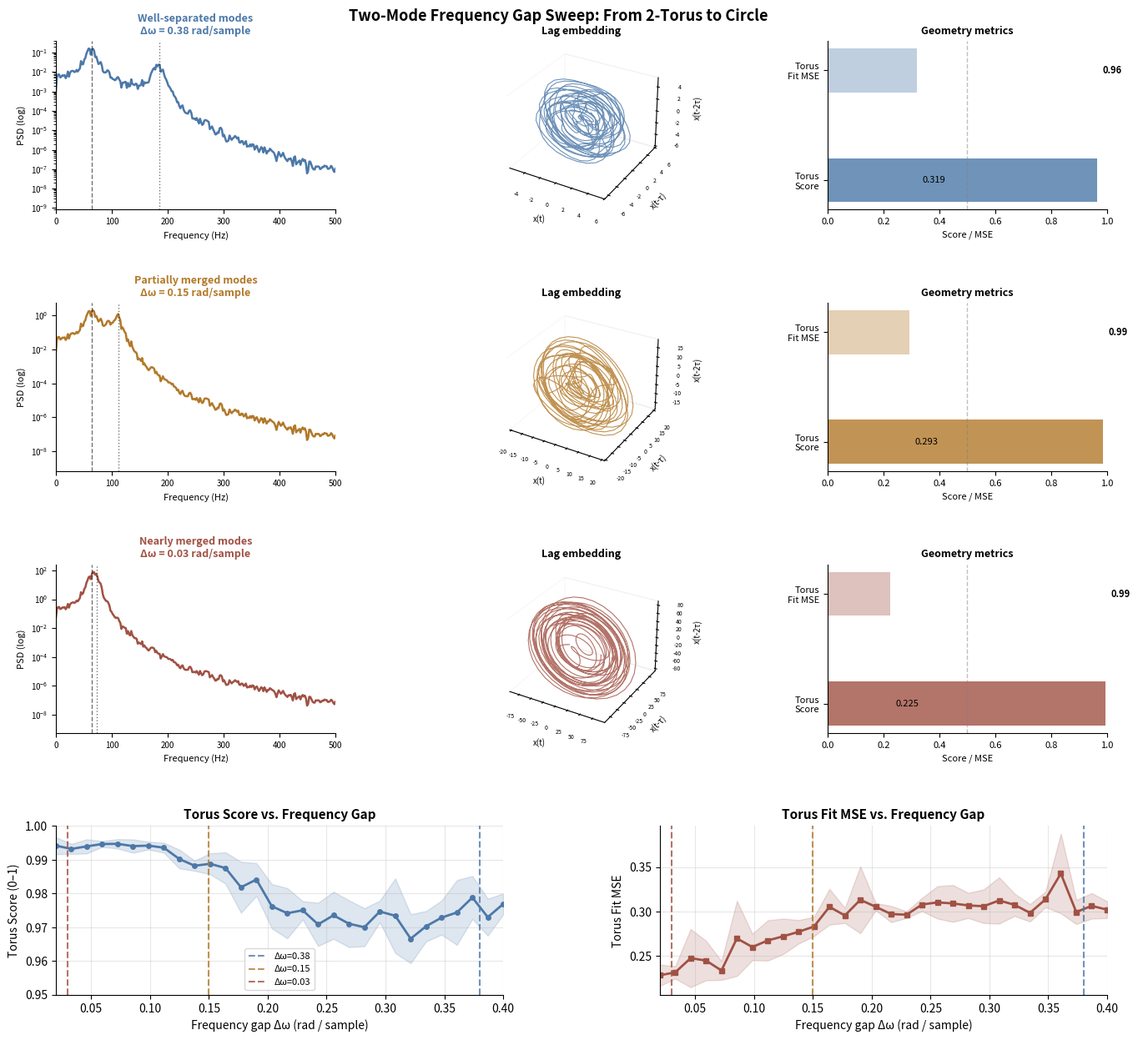

Generate this figure with matplotlib:
import numpy as np
import matplotlib.pyplot as plt
import matplotlib.gridspec as gridspec
from mpl_toolkits.mplot3d import Axes3D
from scipy.signal import welch

np.random.seed(42)
%matplotlib inline

def make_ar4_coeffs(omega1, omega2, r=0.98):
    """AR(4) from two conjugate pole pairs at frequencies omega1, omega2."""
    a1 = np.array([1, -2 * r * np.cos(omega1), r**2])
    a2 = np.array([1, -2 * r * np.cos(omega2), r**2])
    poly = np.convolve(a1, a2)
    return -poly[1:]


def simulate_ar(phi, N=6000, sigma=0.03):
    p = len(phi)
    x = np.zeros(N)
    x[:p] = np.random.randn(p) * 0.1
    for t in range(p, N):
        x[t] = np.dot(phi, x[t - p:t][::-1]) + sigma * np.random.randn()
    return x


def lag_embed_3d(x, tau):
    """3D lag embedding: [x(t), x(t-tau), x(t-2tau)]."""
    N = len(x)
    M = N - 2 * tau
    return np.column_stack([x[2 * tau:], x[tau:tau + M], x[:M]])


def fit_torus(emb):
    """
    Fit a torus to 3D point cloud.
    Torus centered at origin in xy-plane.
    """
    pts = emb - emb.mean(axis=0)
    scale = np.std(pts) + 1e-8
    pts /= scale

    xy = np.sqrt(pts[:, 0]**2 + pts[:, 1]**2)
    z = pts[:, 2]

    R_vals = np.linspace(0.1, 2.5, 400)
    best_R, best_mse = 1.0, np.inf

    for R in R_vals:
        d = np.sqrt((xy - R)**2 + z**2)
        r = d.mean()
        mse = np.mean((d - r)**2)
        if mse < best_mse:
            best_mse = mse
            best_R = R

    d_best = np.sqrt((xy - best_R)**2 + z**2)
    r_best = d_best.mean()
    torus_score = float(np.mean(np.abs(d_best - r_best) < r_best))
    return torus_score, best_mse

omega_base = 0.20
tau = 6

N = 6000
sigma = 0.03
n_gaps = 30
n_rep = 6

delta_omegas = np.linspace(0.02, 0.40, n_gaps)

all_scores = np.zeros((n_rep, n_gaps))
all_mse = np.zeros((n_rep, n_gaps))

print("Running sweep for summary curve ...")
for j, dw in enumerate(delta_omegas):
    for rep in range(n_rep):
        np.random.seed(rep * 200 + j)
        phi = make_ar4_coeffs(omega_base, omega_base + dw)
        x = simulate_ar(phi, N=N, sigma=sigma)
        emb = lag_embed_3d(x, tau)
        ts, mse = fit_torus(emb)
        all_scores[rep, j] = ts
        all_mse[rep, j] = mse

mean_s = all_scores.mean(0)
std_s = all_scores.std(0)
mean_m = all_mse.mean(0)
std_m = all_mse.std(0)

print("Done.")

cases = [
    dict(dw=0.38, label="Well-separated modes",   color="#4C78A8"),
    dict(dw=0.15, label="Partially merged modes", color="#B2792A"),
    dict(dw=0.03, label="Nearly merged modes",    color="#A05144"),
]

for c in cases:
    np.random.seed(7)
    phi = make_ar4_coeffs(omega_base, omega_base + c["dw"])
    x = simulate_ar(phi, N=N, sigma=sigma)
    emb = lag_embed_3d(x, tau)
    ts, ms = fit_torus(emb)
    c["x"] = x
    c["emb"] = emb
    c["ts"] = ts
    c["ms"] = ms
    print(f"Δω={c['dw']:.2f}  torus_score={ts:.3f}  mse={ms:.4f}")

fig = plt.figure(figsize=(14, 13))
fig.patch.set_facecolor("white")

outer = gridspec.GridSpec(
    4, 1, figure=fig,
    hspace=0.55,
    top=0.94, bottom=0.06,
    left=0.07, right=0.97
)

top_gs = gridspec.GridSpecFromSubplotSpec(
    3, 3, subplot_spec=outer[0:3],
    hspace=0.55, wspace=0.38
)

bottom_gs = gridspec.GridSpecFromSubplotSpec(
    1, 2, subplot_spec=outer[3],
    wspace=0.35
)

fs = 2000

for row, c in enumerate(cases):
    dw = c["dw"]
    color = c["color"]
    x = c["x"]
    emb = c["emb"]

    # ── col 0 : power spectrum ────────────────────────────────────────────
    ax_psd = fig.add_subplot(top_gs[row, 0])
    f_hz, Pxx = welch(x, fs=fs, nperseg=1024)

    f1_hz = omega_base / (2 * np.pi) * fs
    f2_hz = (omega_base + dw) / (2 * np.pi) * fs

    ax_psd.semilogy(f_hz, Pxx, color=color, lw=1.8)
    ax_psd.axvline(f1_hz, color="k", lw=1.0, ls="--", alpha=0.55)
    ax_psd.axvline(f2_hz, color="k", lw=1.0, ls=":", alpha=0.55)

    ax_psd.set_xlim(0, fs * 0.25)
    ax_psd.set_xlabel("Frequency (Hz)", fontsize=8)
    ax_psd.set_ylabel("PSD (log)", fontsize=8)
    ax_psd.set_title(
        c["label"] + f"\nΔω = {dw:.2f} rad/sample",
        fontsize=9, fontweight="bold", color=color
    )
    ax_psd.tick_params(labelsize=7)
    ax_psd.spines["top"].set_visible(False)
    ax_psd.spines["right"].set_visible(False)

    # ── col 1 : 3D lag embedding ──────────────────────────────────────────
    ax3d = fig.add_subplot(top_gs[row, 1], projection="3d")
    n_plot = 800
    e = emb[:n_plot]

    ax3d.plot(
        e[:, 0], e[:, 1], e[:, 2],
        "-", lw=0.8, alpha=0.80, color=color
    )

    ax3d.set_xlabel("x(t)", fontsize=7, labelpad=1)
    ax3d.set_ylabel("x(t-τ)", fontsize=7, labelpad=1)
    ax3d.set_zlabel("x(t-2τ)", fontsize=7, labelpad=1)
    ax3d.tick_params(labelsize=5)
    ax3d.set_title("Lag embedding", fontsize=9, fontweight="bold")
    ax3d.grid(False)

    ax3d.xaxis.pane.fill = False
    ax3d.yaxis.pane.fill = False
    ax3d.zaxis.pane.fill = False

    # ── col 2 : geometry metrics ──────────────────────────────────────────
    ax_bar = fig.add_subplot(top_gs[row, 2])

    ax_bar.barh(
        ["Torus\nScore"], [c["ts"]],
        color=color, alpha=0.80, height=0.4
    )
    ax_bar.barh(
        ["Torus\nFit MSE"], [c["ms"]],
        color=color, alpha=0.35, height=0.4
    )

    ax_bar.set_xlim(0, 1.0)
    ax_bar.axvline(0.5, color="gray", lw=1.0, ls="--", alpha=0.5)
    ax_bar.set_xlabel("Score / MSE", fontsize=8)
    ax_bar.set_title("Geometry metrics", fontsize=9, fontweight="bold")
    ax_bar.tick_params(labelsize=8)

    ax_bar.text(c["ts"] + 0.02, 1.0, f"{c['ts']:.2f}",
                va="center", fontsize=8, fontweight="bold")
    ax_bar.text(c["ms"] + 0.02, 0.0, f"{c['ms']:.3f}",
                va="center", fontsize=8)

    ax_bar.spines["top"].set_visible(False)
    ax_bar.spines["right"].set_visible(False)

# ── bottom left : Torus Score vs Δω ──────────────────────────────────────────
ax_sum1 = fig.add_subplot(bottom_gs[0, 0])

ax_sum1.fill_between(
    delta_omegas, mean_s - std_s, mean_s + std_s,
    alpha=0.18, color="#4C78A8"
)
ax_sum1.plot(delta_omegas, mean_s, "o-", color="#4C78A8", lw=2.0, ms=4)

for c in cases:
    ax_sum1.axvline(
        c["dw"], color=c["color"], lw=1.5, ls="--", alpha=0.8,
        label=f"Δω={c['dw']:.2f}"
    )

ax_sum1.set_xlabel("Frequency gap Δω (rad / sample)", fontsize=10)
ax_sum1.set_ylabel("Torus Score (0–1)", fontsize=10)
ax_sum1.set_title("Torus Score vs. Frequency Gap", fontsize=11, fontweight="bold")
ax_sum1.set_xlim(delta_omegas[0], delta_omegas[-1])
ax_sum1.set_ylim(0.95, 1.0)
ax_sum1.legend(fontsize=8, framealpha=0.75)
ax_sum1.grid(True, alpha=0.3)
ax_sum1.spines["top"].set_visible(False)
ax_sum1.spines["right"].set_visible(False)

# ── bottom right : Torus Fit MSE vs Δω ───────────────────────────────────────
ax_sum2 = fig.add_subplot(bottom_gs[0, 1])

ax_sum2.fill_between(
    delta_omegas, mean_m - std_m, mean_m + std_m,
    alpha=0.18, color="#A05144"
)
ax_sum2.plot(delta_omegas, mean_m, "s-", color="#A05144", lw=2.0, ms=4)

for c in cases:
    ax_sum2.axvline(c["dw"], color=c["color"], lw=1.5, ls="--", alpha=0.8)

ax_sum2.set_xlabel("Frequency gap Δω (rad / sample)", fontsize=10)
ax_sum2.set_ylabel("Torus Fit MSE", fontsize=10)
ax_sum2.set_title("Torus Fit MSE vs. Frequency Gap", fontsize=11, fontweight="bold")
ax_sum2.set_xlim(delta_omegas[0], delta_omegas[-1])
ax_sum2.grid(True, alpha=0.3)
ax_sum2.spines["top"].set_visible(False)
ax_sum2.spines["right"].set_visible(False)

fig.suptitle(
    "Two-Mode Frequency Gap Sweep: From 2-Torus to Circle",
    fontsize=13, fontweight="bold", y=0.97
)

plt.savefig("freq_gap_sweep.png", dpi=300, bbox_inches="tight")
plt.savefig("freq_gap_sweep.pdf", dpi=300, bbox_inches="tight")
plt.show()
